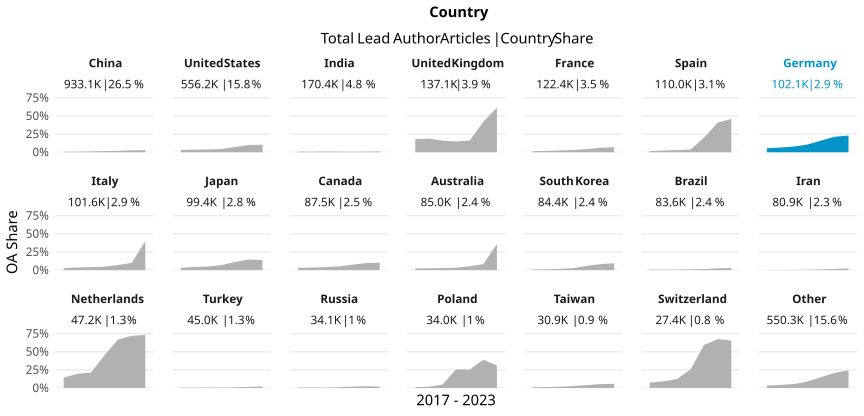

Data behind this chart, as committed beside it:
country_name_fct, cr_year, articles, cc_total, prop
China, '17, 81505, 550, 0.006748
China, '18, 99249, 750, 0.007557
China, '19, 116484, 1351, 0.0116
China, '20, 134094, 2125, 0.01585
China, '21, 147184, 2794, 0.01898
China, '22, 170489, 4589, 0.02692
China, '23, 184141, 5522, 0.02999
United States, '17, 83255, 2684, 0.03224
United States, '18, 83441, 2973, 0.03563
United States, '19, 83337, 3197, 0.03836
United States, '20, 86193, 3967, 0.04602
United States, '21, 84757, 6156, 0.07263
United States, '22, 71109, 7104, 0.0999
United States, '23, 64120, 6610, 0.1031
India, '17, 17700, 171, 0.009661
India, '18, 19655, 142, 0.007225
India, '19, 19976, 216, 0.01081
India, '20, 24740, 209, 0.008448
India, '21, 30480, 230, 0.007546
India, '22, 29652, 282, 0.00951
India, '23, 28188, 358, 0.0127
United Kingdom, '17, 20404, 3721, 0.1824
United Kingdom, '18, 20581, 3851, 0.1871
United Kingdom, '19, 20948, 3327, 0.1588
United Kingdom, '20, 21180, 3162, 0.1493
United Kingdom, '21, 21468, 3478, 0.162
United Kingdom, '22, 17658, 7407, 0.4195
United Kingdom, '23, 14850, 9161, 0.6169
France, '17, 19117, 280, 0.01465
France, '18, 18988, 347, 0.01827
France, '19, 17860, 435, 0.02436
France, '20, 18306, 545, 0.02977
France, '21, 17580, 784, 0.0446
France, '22, 15641, 957, 0.06119
France, '23, 14936, 1045, 0.06997
Spain, '17, 16131, 264, 0.01637
Spain, '18, 15923, 373, 0.02343
Spain, '19, 16115, 474, 0.02941
Spain, '20, 16524, 608, 0.03679
Spain, '21, 16531, 3377, 0.2043
Spain, '22, 14673, 5996, 0.4086
Spain, '23, 14078, 6481, 0.4604
Germany, '17, 16046, 871, 0.05428
Germany, '18, 15985, 1044, 0.06531
Germany, '19, 15559, 1219, 0.07835
Germany, '20, 14698, 1575, 0.1072
Germany, '21, 14949, 2429, 0.1625
Germany, '22, 12988, 2781, 0.2141
Germany, '23, 11861, 2731, 0.2303
Italy, '17, 15251, 409, 0.02682
Italy, '18, 15419, 563, 0.03651
Italy, '19, 14703, 619, 0.0421
Italy, '20, 15724, 750, 0.0477
Italy, '21, 15407, 1088, 0.07062
Italy, '22, 12810, 1295, 0.1011
Italy, '23, 12334, 4922, 0.3991
Japan, '17, 16736, 539, 0.03221
Japan, '18, 14745, 657, 0.04456
Japan, '19, 14922, 745, 0.04993
Japan, '20, 14740, 1043, 0.07076
... 87 more rows
